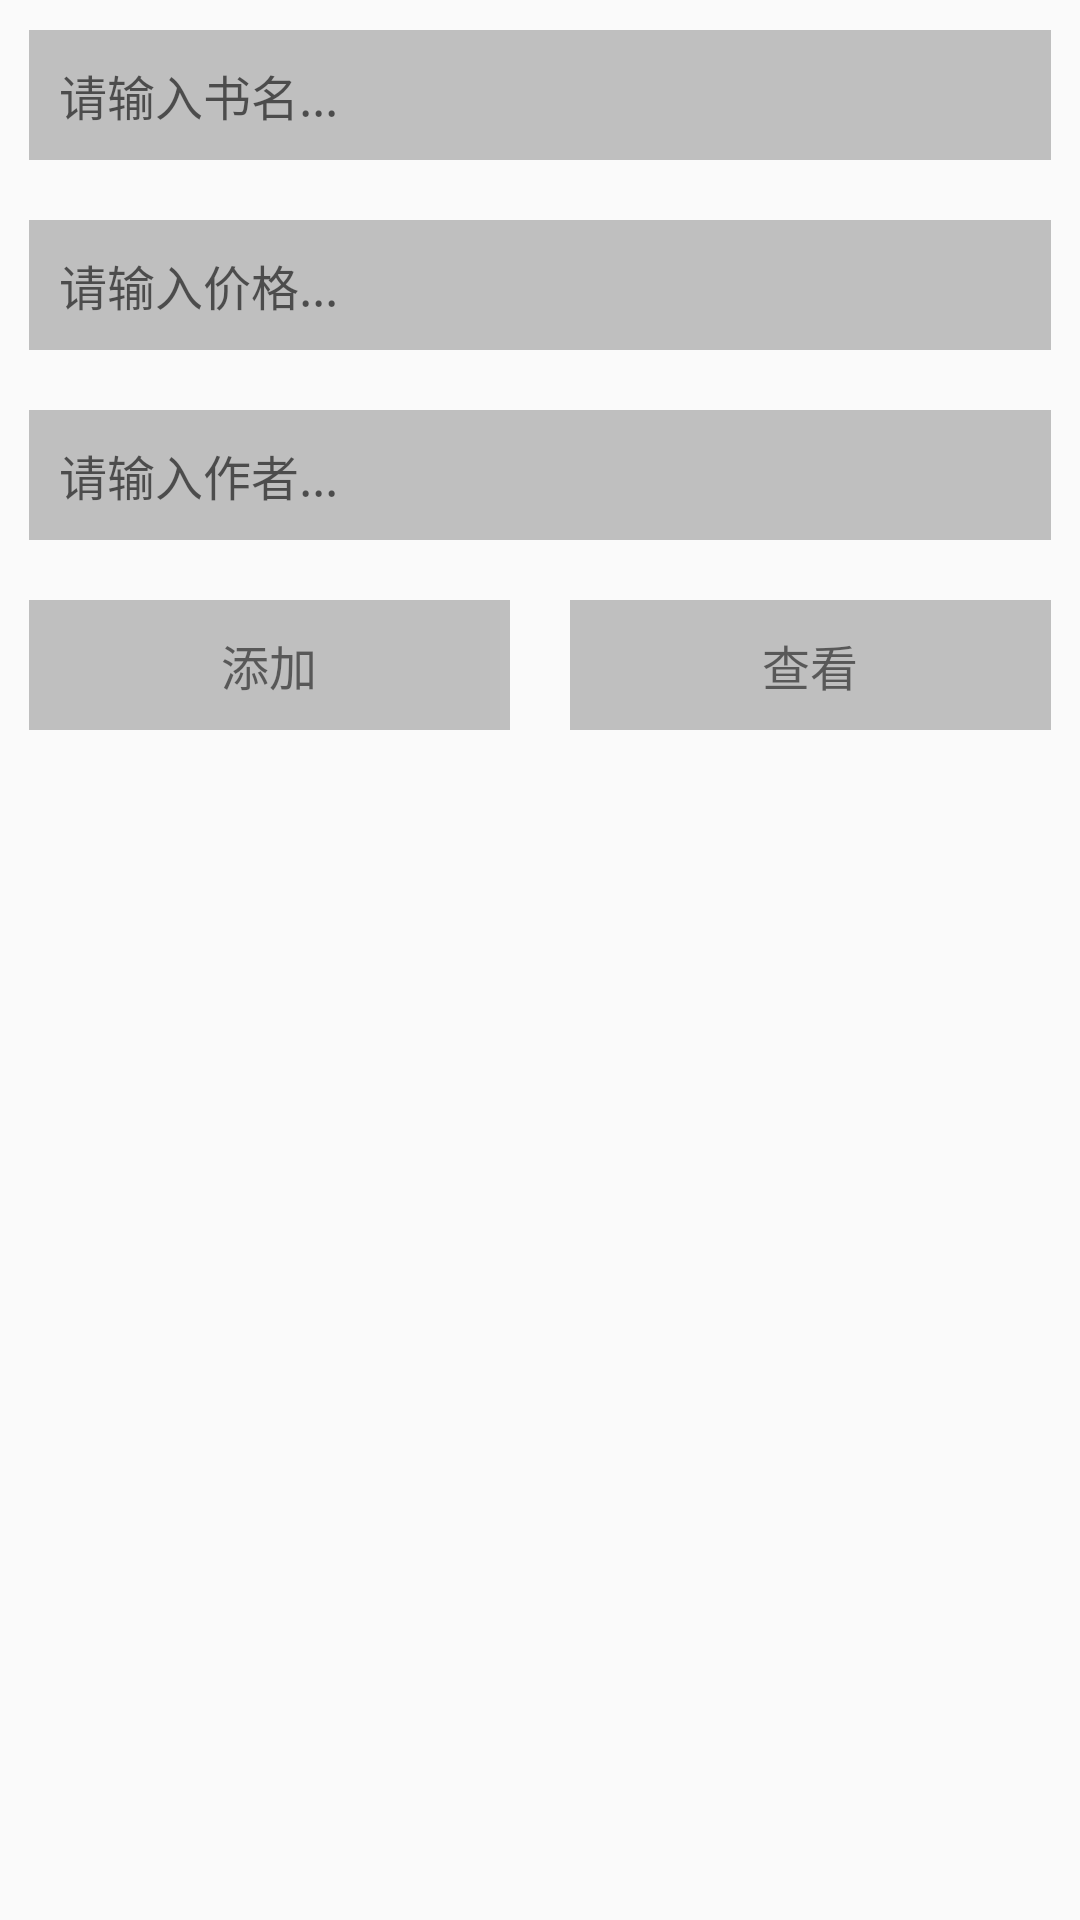

Write the Android layout XML for this screen, with the resource values it uses.
<!-- AndroidManifest.xml: application theme AppTheme -->
<!-- res/layout/activity_main.xml -->
<?xml version="1.0" encoding="utf-8"?>
<LinearLayout xmlns:android="http://schemas.android.com/apk/res/android"
    xmlns:tools="http://schemas.android.com/tools"
    android:id="@+id/activity_main"
    android:layout_width="match_parent"
    android:layout_height="match_parent"
    android:orientation="vertical"
    android:paddingBottom="@dimen/activity_vertical_margin"
    android:paddingLeft="@dimen/activity_horizontal_margin"
    android:paddingRight="@dimen/activity_horizontal_margin"
    android:paddingTop="@dimen/activity_vertical_margin"
    tools:context="com.simple.singleton.sample.MainActivity">

    <EditText
        android:id="@+id/bookNameEdt"
        style="@style/view_style"
        android:hint="请输入书名..." />

    <EditText
        android:id="@+id/priceEdt"
        style="@style/view_style"
        android:inputType="number"
        android:hint="请输入价格..." />

    <EditText
        android:id="@+id/authorEdt"
        style="@style/view_style"
        android:hint="请输入作者..." />

    <LinearLayout
        android:layout_width="match_parent"
        android:layout_height="wrap_content"
        android:orientation="horizontal">

        <TextView
            style="@style/view_style"
            android:layout_width="0dp"
            android:layout_weight="1"
            android:gravity="center_horizontal"
            android:onClick="addClick"
            android:text="添加" />

        <TextView
            style="@style/view_style"
            android:layout_width="0dp"
            android:layout_height="wrap_content"
            android:layout_weight="1"
            android:gravity="center_horizontal"
            android:onClick="selectClick"
            android:text="查看" />

    </LinearLayout>

</LinearLayout>
<!-- resources referenced by this layout -->
<resources>
  <style name="view_style">
          <item name="android:layout_width">match_parent</item>
          <item name="android:layout_height">wrap_content</item>
          <item name="android:layout_margin">10dp</item>
          <item name="android:textSize">16sp</item>
          <item name="android:padding">10dp</item>
          <item name="android:background">#BFBFBF</item>
      </style>
  <style name="AppTheme" parent="Theme.AppCompat.Light.DarkActionBar">
          
          <item name="colorPrimary">@color/colorPrimary</item>
          <item name="colorPrimaryDark">@color/colorPrimaryDark</item>
          <item name="colorAccent">@color/colorAccent</item>
      </style>
  <!-- not gathered from this repository: default colours our renderer supplied (Android Studio template values) -->
  <color name="colorPrimary">#FF6200EE</color>
  <color name="colorPrimaryDark">#FF3700B3</color>
  <color name="colorAccent">#FF03DAC5</color>
</resources>
